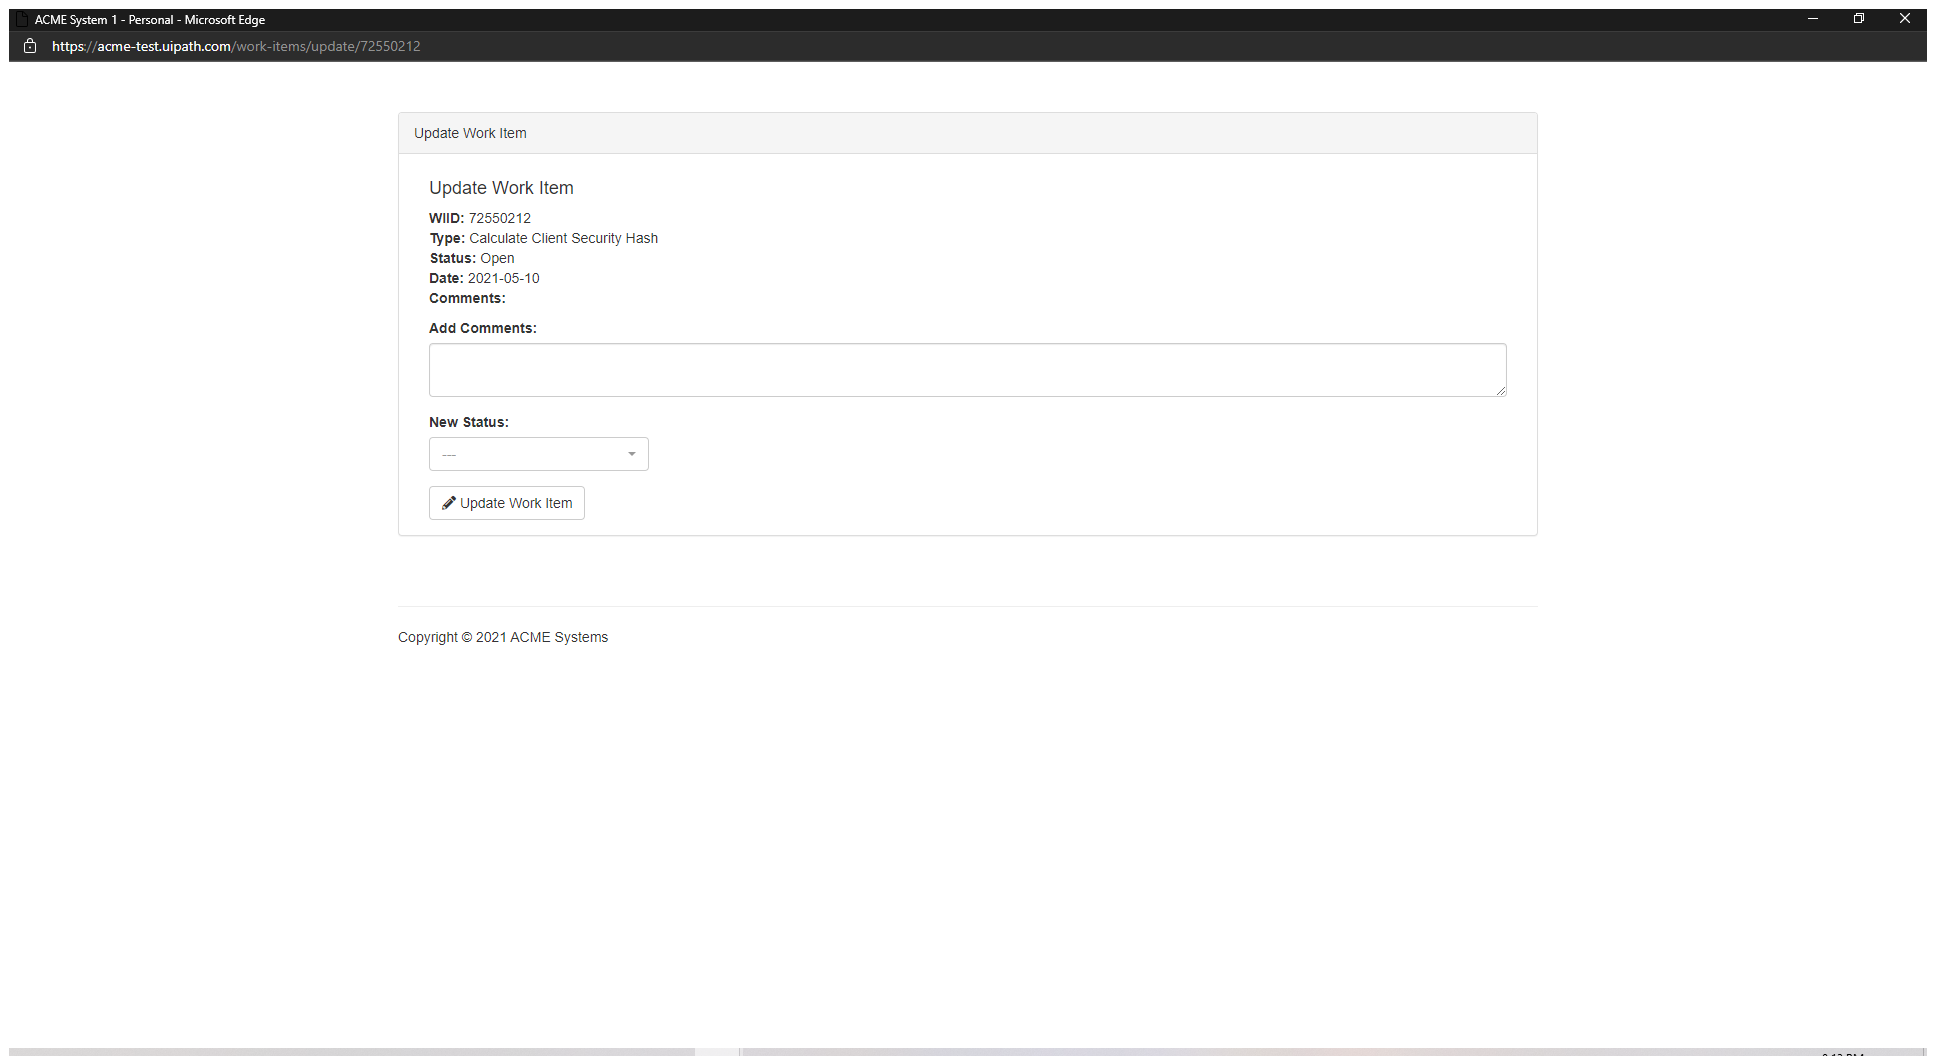
Task: Advanced - Robotic Enterprise Framework Deep Dive
    Calculate Client Security Hash - Upload Assignment
RoboticEnterpriseFramework
Workflow: ChangeStatus

Step 1: Use Browser Edge: ACME System 1 in window 'ACME System 1' (msedge.exe)

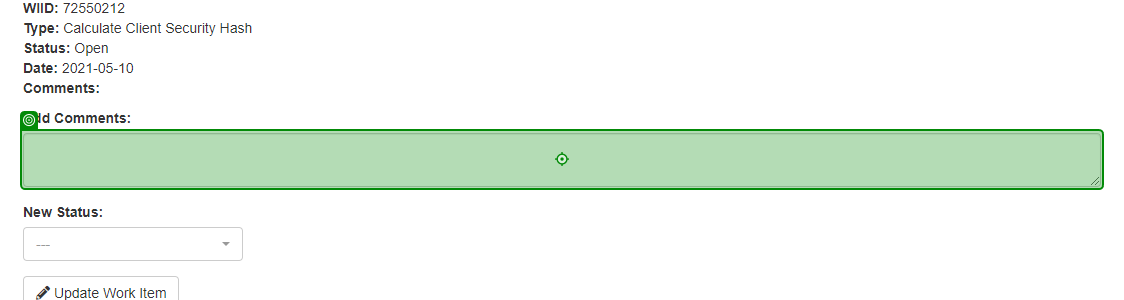
Step 2: type [HashCode]

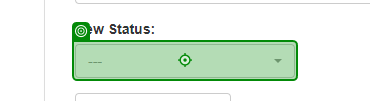
Step 3: click

Step 4: click on 'Completed' (no picture)

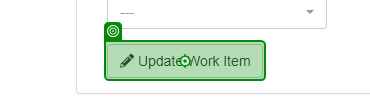
Step 5: click on 'Update Work Item'